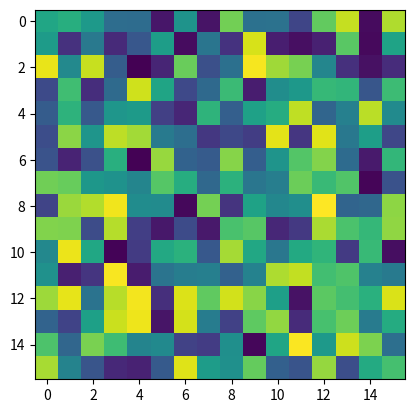

This figure's Python source:
from matplotlib import pyplot

import numpy as np

noise = [151, 160, 137, 91, 90, 15, 131, 13, 201, 95, 96, 53, 194, 233, 7, 225, 140, 36, 
                      103, 30, 69, 142, 8, 99, 37, 240, 21, 10, 23, 190, 6, 148, 247, 120, 234, 75, 0, 
                      26, 197, 62, 94, 252, 219, 203, 117, 35, 11, 32, 57, 177, 33, 88, 237, 149, 56, 
                      87, 174, 20, 125, 136, 171, 168, 68, 175, 74, 165, 71, 134, 139, 48, 27, 166, 
                      77, 146, 158, 231, 83, 111, 229, 122, 60, 211, 133, 230, 220, 105, 92, 41, 55, 
                      46, 245, 40, 244, 102, 143, 54, 65, 25, 63, 161, 1, 216, 80, 73, 209, 76, 132, 
                      187, 208, 89, 18, 169, 200, 196, 135, 130, 116, 188, 159, 86, 164, 100, 109, 
                      198, 173, 186, 3, 64, 52, 217, 226, 250, 124, 123, 5, 202, 38, 147, 118, 126, 
                      255, 82, 85, 212, 207, 206, 59, 227, 47, 16, 58, 17, 182, 189, 28, 42, 223, 183, 
                      170, 213, 119, 248, 152, 2, 44, 154, 163, 70, 221, 153, 101, 155, 167, 43, 
                      172, 9, 129, 22, 39, 253, 19, 98, 108, 110, 79, 113, 224, 232, 178, 185, 112, 
                      104, 218, 246, 97, 228, 251, 34, 242, 193, 238, 210, 144, 12, 191, 179, 162, 
                      241, 81, 51, 145, 235, 249, 14, 239, 107, 49, 192, 214, 31, 181, 199, 106, 
                      157, 184, 84, 204, 176, 115, 121, 50, 45, 127, 4, 150, 254, 138, 236, 205, 
                      93, 222, 114, 67, 29, 24, 72, 243, 141, 128, 195, 78, 66, 215, 61, 156, 180]

B = np.reshape(noise,(-1,16))
arr = np.array(B)

pyplot.imshow(arr)
pyplot.show()

print(arr)